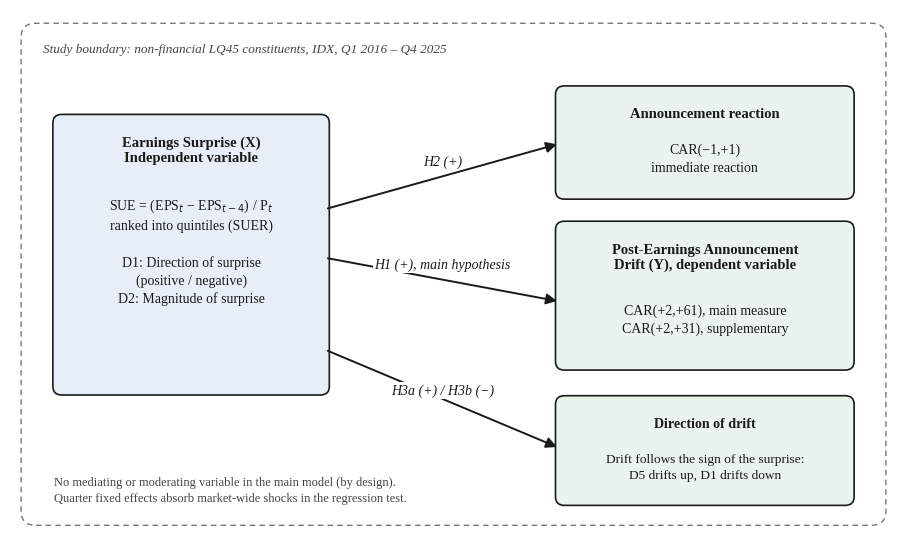
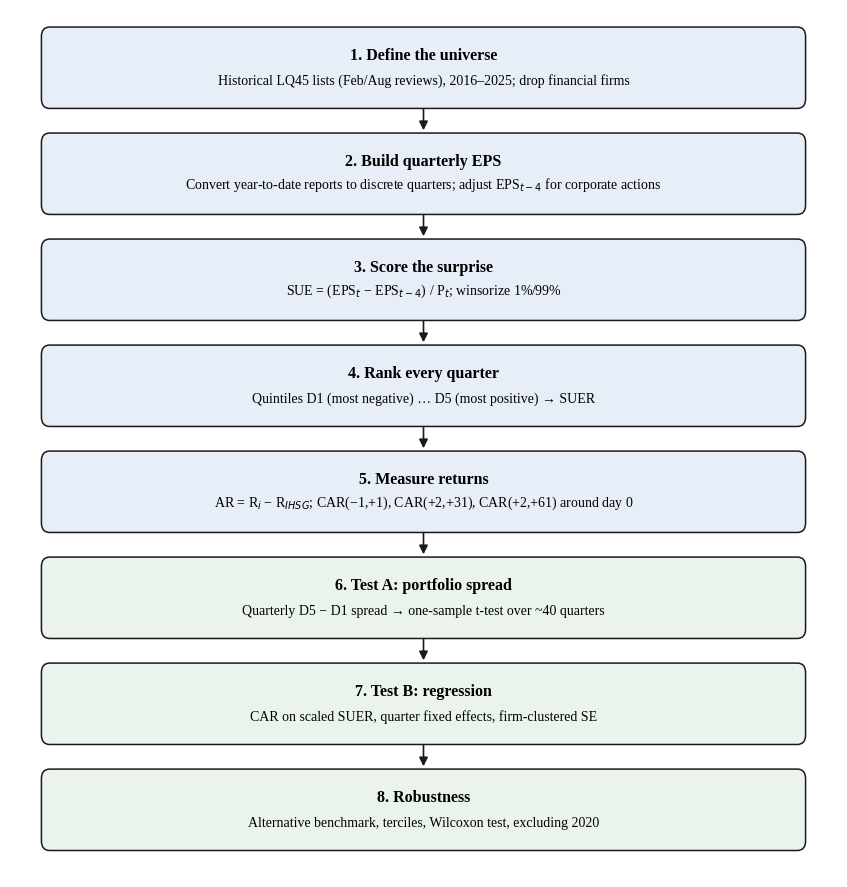
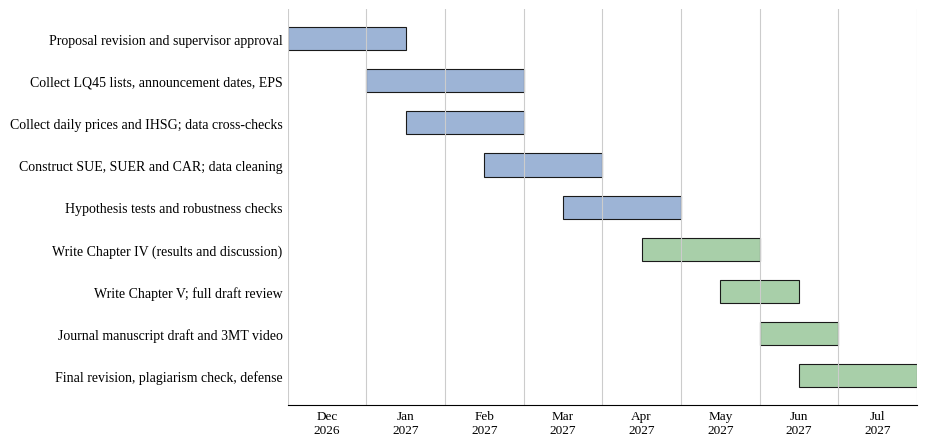

The matplotlib source for these figures, in order:
"""Draw the three figures used in the proposal (black-and-white, print-ready)."""
import sys
from pathlib import Path

import matplotlib

matplotlib.use("Agg")
import matplotlib.pyplot as plt
from matplotlib.patches import FancyBboxPatch, FancyArrowPatch

OUT = Path(sys.argv[1] if len(sys.argv) > 1 else ".")
OUT.mkdir(parents=True, exist_ok=True)
plt.rcParams.update({"font.family": "Liberation Serif", "font.size": 11})

INK = "#1a1a1a"
FILL_IV = "#e8eef7"
FILL_DV = "#eaf4ec"
FILL_NOTE = "#f4f4f4"


def box(ax, x, y, w, h, text, fill, bold_title=None, fs=10.5, ls="-"):
    ax.add_patch(FancyBboxPatch((x, y), w, h, boxstyle="round,pad=0.02,rounding_size=0.12",
                                fc=fill, ec=INK, lw=1.2, ls=ls))
    if bold_title:
        ax.text(x + w / 2, y + h - 0.28, bold_title, ha="center", va="top", fontsize=fs + 0.5,
                fontweight="bold", color=INK)
        n = bold_title.count("\n") + 1
        ax.text(x + w / 2, y + h - 0.42 - 0.36 * n, text, ha="center", va="top", fontsize=fs,
                color=INK, linespacing=1.45)
    else:
        ax.text(x + w / 2, y + h / 2, text, ha="center", va="center", fontsize=fs, color=INK,
                linespacing=1.45)


def arrow(ax, x1, y1, x2, y2, label=None, lx=0, ly=0.18, ls="-"):
    ax.add_patch(FancyArrowPatch((x1, y1), (x2, y2), arrowstyle="-|>", mutation_scale=16,
                                 lw=1.4, color=INK, ls=ls, shrinkA=0, shrinkB=0))
    if label:
        ax.text((x1 + x2) / 2 + lx, (y1 + y2) / 2 + ly, label, ha="center", va="bottom",
                fontsize=10, color=INK, style="italic",
                bbox=dict(fc="white", ec="none", pad=1.2))


# ---------------------------------------------------------------- Figure 2.1
fig, ax = plt.subplots(figsize=(9.2, 5.6))
ax.set_xlim(0, 12)
ax.set_ylim(0, 7.4)
ax.axis("off")

# boundary
ax.add_patch(FancyBboxPatch((0.15, 0.15), 11.7, 7.05, boxstyle="round,pad=0,rounding_size=0.2",
                            fc="none", ec="#777777", lw=1, ls=(0, (4, 3))))
ax.text(0.45, 6.92, "Study boundary: non-financial LQ45 constituents, IDX, Q1 2016 – Q4 2025",
        fontsize=9.5, color="#444444", style="italic", va="top")

box(ax, 0.6, 2.0, 3.7, 3.9,
    "SUE = (EPS$_{t}$ − EPS$_{t-4}$) / P$_{t}$\nranked into quintiles (SUER)\n\n"
    "D1: Direction of surprise\n(positive / negative)\nD2: Magnitude of surprise",
    FILL_IV, bold_title="Earnings Surprise (X)\nIndependent variable", fs=10)

box(ax, 7.4, 4.75, 4.0, 1.55, "CAR(−1,+1)\nimmediate reaction", FILL_DV,
    bold_title="Announcement reaction", fs=10)
box(ax, 7.4, 2.35, 4.0, 2.05, "CAR(+2,+61), main measure\nCAR(+2,+31), supplementary",
    FILL_DV, bold_title="Post-Earnings Announcement\nDrift (Y), dependent variable", fs=10)
box(ax, 7.4, 0.45, 4.0, 1.5,
    "Drift follows the sign of the surprise:\nD5 drifts up, D1 drifts down", FILL_DV,
    bold_title="Direction of drift", fs=9.6)

arrow(ax, 4.3, 4.6, 7.4, 5.5, "H2 (+)", ly=0.12)
arrow(ax, 4.3, 3.9, 7.4, 3.3, "H1 (+), main hypothesis", ly=0.12)
arrow(ax, 4.3, 2.6, 7.4, 1.25, "H3a (+) / H3b (−)", ly=0.02)

ax.text(0.6, 0.45,
        "No mediating or moderating variable in the main model (by design).\n"
        "Quarter fixed effects absorb market-wide shocks in the regression test.",
        fontsize=9, color="#444444", ha="left", va="bottom", linespacing=1.4)
fig.tight_layout()
fig.savefig(OUT / "fig_conceptual_model.png", dpi=220)
plt.close(fig)

# ---------------------------------------------------------------- Figure 3.1
steps = [
    ("1. Define the universe", "Historical LQ45 lists (Feb/Aug reviews), 2016–2025; drop financial firms"),
    ("2. Build quarterly EPS", "Convert year-to-date reports to discrete quarters; adjust EPS$_{t-4}$ for corporate actions"),
    ("3. Score the surprise", "SUE = (EPS$_{t}$ − EPS$_{t-4}$) / P$_{t}$; winsorize 1%/99%"),
    ("4. Rank every quarter", "Quintiles D1 (most negative) … D5 (most positive) → SUER"),
    ("5. Measure returns", "AR = R$_{i}$ − R$_{IHSG}$; CAR(−1,+1), CAR(+2,+31), CAR(+2,+61) around day 0"),
    ("6. Test A: portfolio spread", "Quarterly D5 − D1 spread → one-sample t-test over ~40 quarters"),
    ("7. Test B: regression", "CAR on scaled SUER, quarter fixed effects, firm-clustered SE"),
    ("8. Robustness", "Alternative benchmark, terciles, Wilcoxon test, excluding 2020"),
]
fig, ax = plt.subplots(figsize=(8.6, 9.0))
ax.set_xlim(0, 10)
ax.set_ylim(0, len(steps) * 1.12 + 0.2)
ax.axis("off")
h = 0.82
for i, (t, d) in enumerate(steps):
    y = (len(steps) - 1 - i) * 1.12 + 0.3
    fill = FILL_DV if i >= 5 else FILL_IV
    ax.add_patch(FancyBboxPatch((0.4, y), 9.2, h, boxstyle="round,pad=0.02,rounding_size=0.1",
                                fc=fill, ec=INK, lw=1.1))
    ax.text(5, y + h - 0.2, t, ha="center", va="top", fontsize=11.5, fontweight="bold")
    ax.text(5, y + 0.2, d, ha="center", va="bottom", fontsize=10)
    if i < len(steps) - 1:
        ax.add_patch(FancyArrowPatch((5, y), (5, y - 0.3 + 0.02), arrowstyle="-|>",
                                     mutation_scale=13, lw=1.2, color=INK))
fig.tight_layout()
fig.savefig(OUT / "fig_research_procedure.png", dpi=220)
plt.close(fig)

# ---------------------------------------------------------------- Figure 3.2 (Gantt)
months = ["Dec\n2026", "Jan\n2027", "Feb\n2027", "Mar\n2027", "Apr\n2027", "May\n2027",
          "Jun\n2027", "Jul\n2027"]
tasks = [
    ("Proposal revision and supervisor approval", 0, 1.5),
    ("Collect LQ45 lists, announcement dates, EPS", 1, 2.0),
    ("Collect daily prices and IHSG; data cross-checks", 1.5, 1.5),
    ("Construct SUE, SUER and CAR; data cleaning", 2.5, 1.5),
    ("Hypothesis tests and robustness checks", 3.5, 1.5),
    ("Write Chapter IV (results and discussion)", 4.5, 1.5),
    ("Write Chapter V; full draft review", 5.5, 1.0),
    ("Journal manuscript draft and 3MT video", 6.0, 1.0),
    ("Final revision, plagiarism check, defense", 6.5, 1.5),
]
fig, ax = plt.subplots(figsize=(9.4, 4.6))
for i, (name, start, dur) in enumerate(tasks):
    ax.barh(i, dur, left=start, height=0.55, color="#9db4d6" if i < 5 else "#a8cfa9",
            edgecolor=INK, lw=0.8)
ax.set_yticks(range(len(tasks)))
ax.set_yticklabels([t[0] for t in tasks], fontsize=10)
ax.invert_yaxis()
ax.set_xticks([m + 0.5 for m in range(len(months))])
ax.set_xticklabels(months, fontsize=9.5)
ax.set_xticks(range(len(months) + 1), minor=True)
ax.set_xlim(0, len(months))
ax.grid(axis="x", which="minor", color="#cccccc", lw=0.8)
ax.tick_params(axis="x", which="both", length=0)
ax.tick_params(axis="y", length=0)
for s in ["top", "right", "left"]:
    ax.spines[s].set_visible(False)
fig.tight_layout()
fig.savefig(OUT / "fig_gantt.png", dpi=220)
plt.close(fig)
print("figures written to", OUT)
